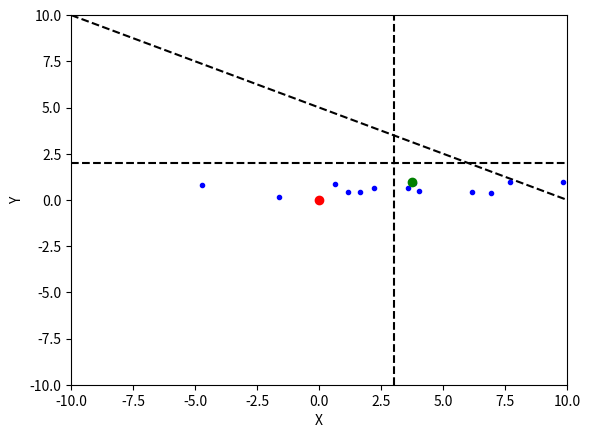

Recreate this plot in Python.
import numpy as np
import matplotlib.pyplot as plt

def findBestGlobalIndex(performanceFn):
  return np.argmin(performanceFn)

def rast(x1, x2):
  particles = np.size(x1)
  restriction1 = np.zeros(particles)
  restriction2 = np.zeros(particles)
  restriction3 = np.zeros(particles)
  alpha1 = 1000
  alpha2 = 1000
  alpha3 = 1000
  # filter those who doesnt fit x <= 6
  index = (3 - x1) > 0
  restriction1[index] = (3 - x1[index]) * alpha1
  # filter those who doesnt fit x >= 2
  index = (2 - x2) > 0
  restriction2[index] = (2 - x2[index]) * alpha2
  # filter those who doesnt fit x1 + x2 <= 10
  index = (x1 + 2 * x2 - 10) < 0
  restriction3[index] = (x1[index] + 2 * x2[index] - 10) * alpha3

  return 10 + x1 ** 2 - 10 * np.cos(5 * x1) + \
         10 + x2 ** 2 - 10 * np.cos(5 * x2) + \
         restriction1 + restriction2

nParticles = 20
iterations = 10000
c1 = 0.01
c2 = 0.01

x = np.random.rand(nParticles)
x2 = np.random.rand(nParticles)

bestLocalParticles = x # Mejores locales iniciales x1pl
bestLocalParticlesPerformance = 10000000 * np.ones(nParticles) #Desempeno local inicial fpl
bestLocalParticles2 = x2 # Mejores locales iniciales x1pl
bestLocalParticlesPerformance2 = 10000000 * np.ones(nParticles) #Desempeno local inicial fpl

bestGlobal = 0 #x1pg
bestGlobal2 = 0 #x2pg
bestGlobalPerformance = 1000000 #fpg

speed = np.zeros(nParticles) # Velocidades iniciales vx1
speed2 = np.zeros(nParticles) # Velocidades iniciales vx1

for k in range(iterations):
  performanceFn = rast(x, x2) # Calcular los desempenos del enjambre
  # Encontrar al mejor global
  index = findBestGlobalIndex(performanceFn)
  if (performanceFn[index] < bestGlobalPerformance):
    bestGlobal = x[index]
    bestGlobal2 = x2[index]
    bestGlobalPerformance = performanceFn[index]

  for i in range(nParticles):
    if (performanceFn[i] < bestLocalParticlesPerformance[i]):
      bestLocalParticles[i] = x[i]
      bestLocalParticles2[i] = x2[i]
      bestLocalParticlesPerformance[i] = performanceFn[i]

  speed = speed + c1 * np.random.rand(nParticles) * (bestGlobal - x) \
                 + c2 * np.random.rand(nParticles) * (bestLocalParticles - x)
  speed2 = speed2 + c1 * np.random.rand(nParticles) * (bestGlobal2 - x2) \
                 + c2 * np.random.rand(nParticles) * (bestLocalParticles2 - x2)

  x = x + speed

# plt.plot(bestGlobal, bestGlobalPerformance, 'ro', x, performanceFn, 'b.', x2, y, 'b')
plt.plot([3, 3], [-10, 10], 'k--', [-10, 10], [2, 2], 'k--', [-10, 10], [10, 0], 'k--')
plt.plot(x, x2, 'b.', bestGlobal, bestGlobal2, 'go', 0, 0, 'ro')
plt.xlabel('X')
plt.ylabel('Y')
plt.axis([-10, 10, -10, 10])
plt.show()
